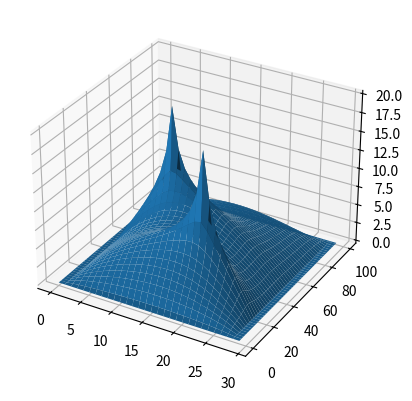

This figure's Python source:
import sys
import logging
from timeit import default_timer as timer
from itertools import tee
import matplotlib.pyplot as plt
import numpy as np
from copy import copy

def coords2Index( x:float, y:float, h:float):
    return int(np.round(x/h)),int(np.round(y/h))

def index2Coords( ix:int, iy:int, h:float):
    return ix *h, iy*h


def SOR_solver2D(flagMtx, w_init,
               error = 0.1, max_iter=100,
               force = 0., omega_sor = 1.8):

    #flagMtx = np.pad(flagMtx,1)
    #w_init = np.pad(w_init,1)

    n = flagMtx.shape[0]#x coord
    m = flagMtx.shape[1]# y coord
    check_point = [False,  True,  True, False, False]
    #0: outside, 1: inside, 2: edge, 3: corner, 4: pillar
    w = w_init+0.0
    w_prev = w
    iter_num = 0
    diff = 1e6
    while iter_num<max_iter or diff>error:
        for ii in range(n):
            for jj in range(m):
                    if not check_point[flagMtx[ii,jj]]:
                        pass
                    else:
                        #ghost layer check
                        w_cent = w[ii,jj] #

                        if jj-1<=m:
                            a = w[ii, jj - 1]
                            if flagMtx[ii, jj - 1] == 0:
                                a = w_cent
                        else:
                            a = w_cent

                        # a = w[ii, jj - 1]
                        # if flagMtx[ii, jj - 1] == 0:
                        #     a = w_cent

                        if jj+1<=m:
                            b = w[ii, jj + 1]
                            if flagMtx[ii, jj + 1] == 0:
                                b = w_cent
                        else:
                            b = w_cent

                        # b = w[ii, jj + 1]
                        # if flagMtx[ii, jj + 1] == 0:
                        #     b = w_cent

                        if ii+1<=n:
                            c = w[ii + 1, jj]
                            if flagMtx[ii + 1, jj] == 0:
                                c = w_cent
                        else:
                            c = w_cent

                        # c = w[ii + 1, jj]
                        # if flagMtx[ii + 1, jj] == 0:
                        #     c = w_cent

                        if ii-1<=n:
                            d = w[ii - 1, jj]
                            if flagMtx[ii - 1, jj] == 0:
                                d = w_cent
                        else:
                            d = w_cent

                        # d = w[ii - 1, jj]
                        # if flagMtx[ii - 1, jj] == 0:
                        #     d = w_cent

                        w_tmp_gauss_seidal = (a + b + c + d + force) / 4

                        w_new_sor = (1-omega_sor)*w_cent + omega_sor*w_tmp_gauss_seidal
                        w[ii,jj] = w_new_sor
        iter_num = iter_num +1

        diff = np.max(w_prev-w)

        w_prev = w
    return w
# example
plt.figure()

width = 30
length = 100
flagMtx = np.ones((width, length))

flagMtx[1,:] = 3
flagMtx[-2,:] = 3
flagMtx[:,1] = 3
flagMtx[:, -2] = 3


flagMtx[0,:] = 0
flagMtx[-1,:] = 0
flagMtx[:,0] = 0
flagMtx[:, -1] = 0

flagMtx = flagMtx.astype(int)



flagMtx[20,20] = 4
flagMtx[10, 50] = 4

w_init = np.zeros_like(flagMtx)
w_init[20,20] = 20
w_init[10, 50] = 20

w_res = SOR_solver2D(flagMtx, w_init, force =+0.05)


fig = plt.figure()
ax = fig.add_subplot(1, 1, 1, projection='3d')
X = np.arange(0, width, 1)
Y = np.arange(0, length, 1)
X, Y = np.meshgrid(X, Y)
Z = w_res.T

surf = ax.plot_surface(X, Y, Z)
plt.show()
